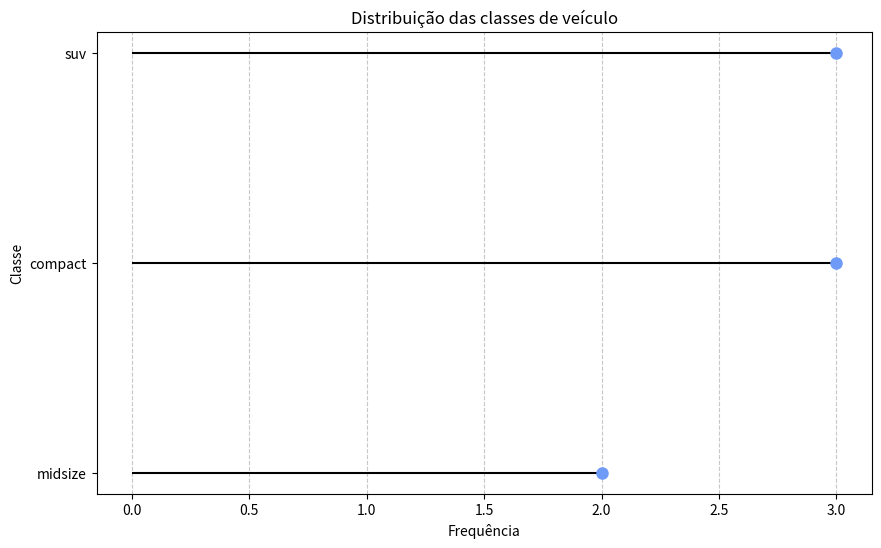

Source code (Python):
import pandas as pd
import matplotlib.pyplot as plt

# Criando um DataFrame de exemplo similar ao 'mpg'
data = {
    'class': ['compact', 'midsize', 'suv', 'midsize', 'compact', 'suv', 'suv', 'compact'],
}
mpg = pd.DataFrame(data)

# Contando as ocorrências de cada classe
class_counts = mpg['class'].value_counts().reset_index()
class_counts.columns = ['class', 'freq']

# Ordenando o DataFrame pela frequência em ordem ascendente
class_counts = class_counts.sort_values(by='freq')

plt.figure(figsize=(10, 6))
plt.hlines(y=class_counts['class'], xmin=0, xmax=class_counts['freq'], color='black')
plt.plot(class_counts['freq'], class_counts['class'], 'o', color='#6E9AF8', markersize=8)
plt.xlabel('Frequência')
plt.ylabel('Classe')
plt.title('Distribuição das classes de veículo')
plt.grid(True, axis='x', linestyle='--', alpha=0.7)
plt.show()
